Run: headless pygame with SDL's dummy video driver; simulated clock (each Clock.tick advances the game by its frame time, no real sleeping); random seed 0; keys injected as events and as key.get_pressed() state; no mouse input.
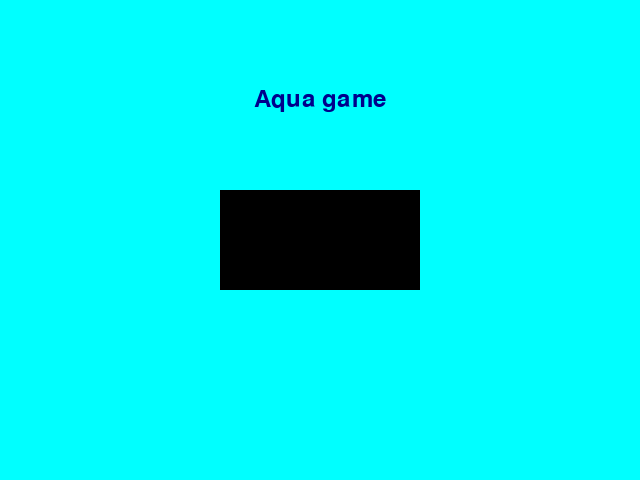
Frame 1 of 4 · flips 1–60 · no input
Frame 2 of 4 · flips 61–180 · tapped SPACE, RETURN · held RIGHT (→), D · screen unchanged from frame 1, image omitted
Frame 3 of 4 · flips 181–300 · held DOWN (↓), S · screen unchanged from frame 2, image omitted
Frame 4 of 4 · flips 301–420 · held LEFT (←), A, UP (↑), W · screen unchanged from frame 3, image omitted

The pygame program that drew these frames:

import pygame

pygame.init()

screen_width = 640
screen_height = 480
screen = pygame.display.set_mode((screen_width, screen_height))


pygame.display.set_caption("My first game screen")

BACKGROUND_COLOR = ('aqua')  
RECT_COLOR = (0, 0, 0)   
TEXT_COLOR = ('darkblue')  

font = pygame.font.SysFont("Arial", 36)
text_surface = font.render("Aqua game", True, TEXT_COLOR)
text_rect = text_surface.get_rect(center=(screen_width // 2, 100))

rect_width, rect_height = 200, 100
my_rect = pygame.Rect(0, 0, rect_width, rect_height)
my_rect.center = (screen_width // 2, screen_height // 2)


running = True
while running:
    
    for event in pygame.event.get():
        if event.type == pygame.QUIT:
            running = False

    screen.fill(BACKGROUND_COLOR)

    pygame.draw.rect(screen, RECT_COLOR, my_rect)

    screen.blit(text_surface, text_rect)

    
    pygame.display.flip()


pygame.quit()
